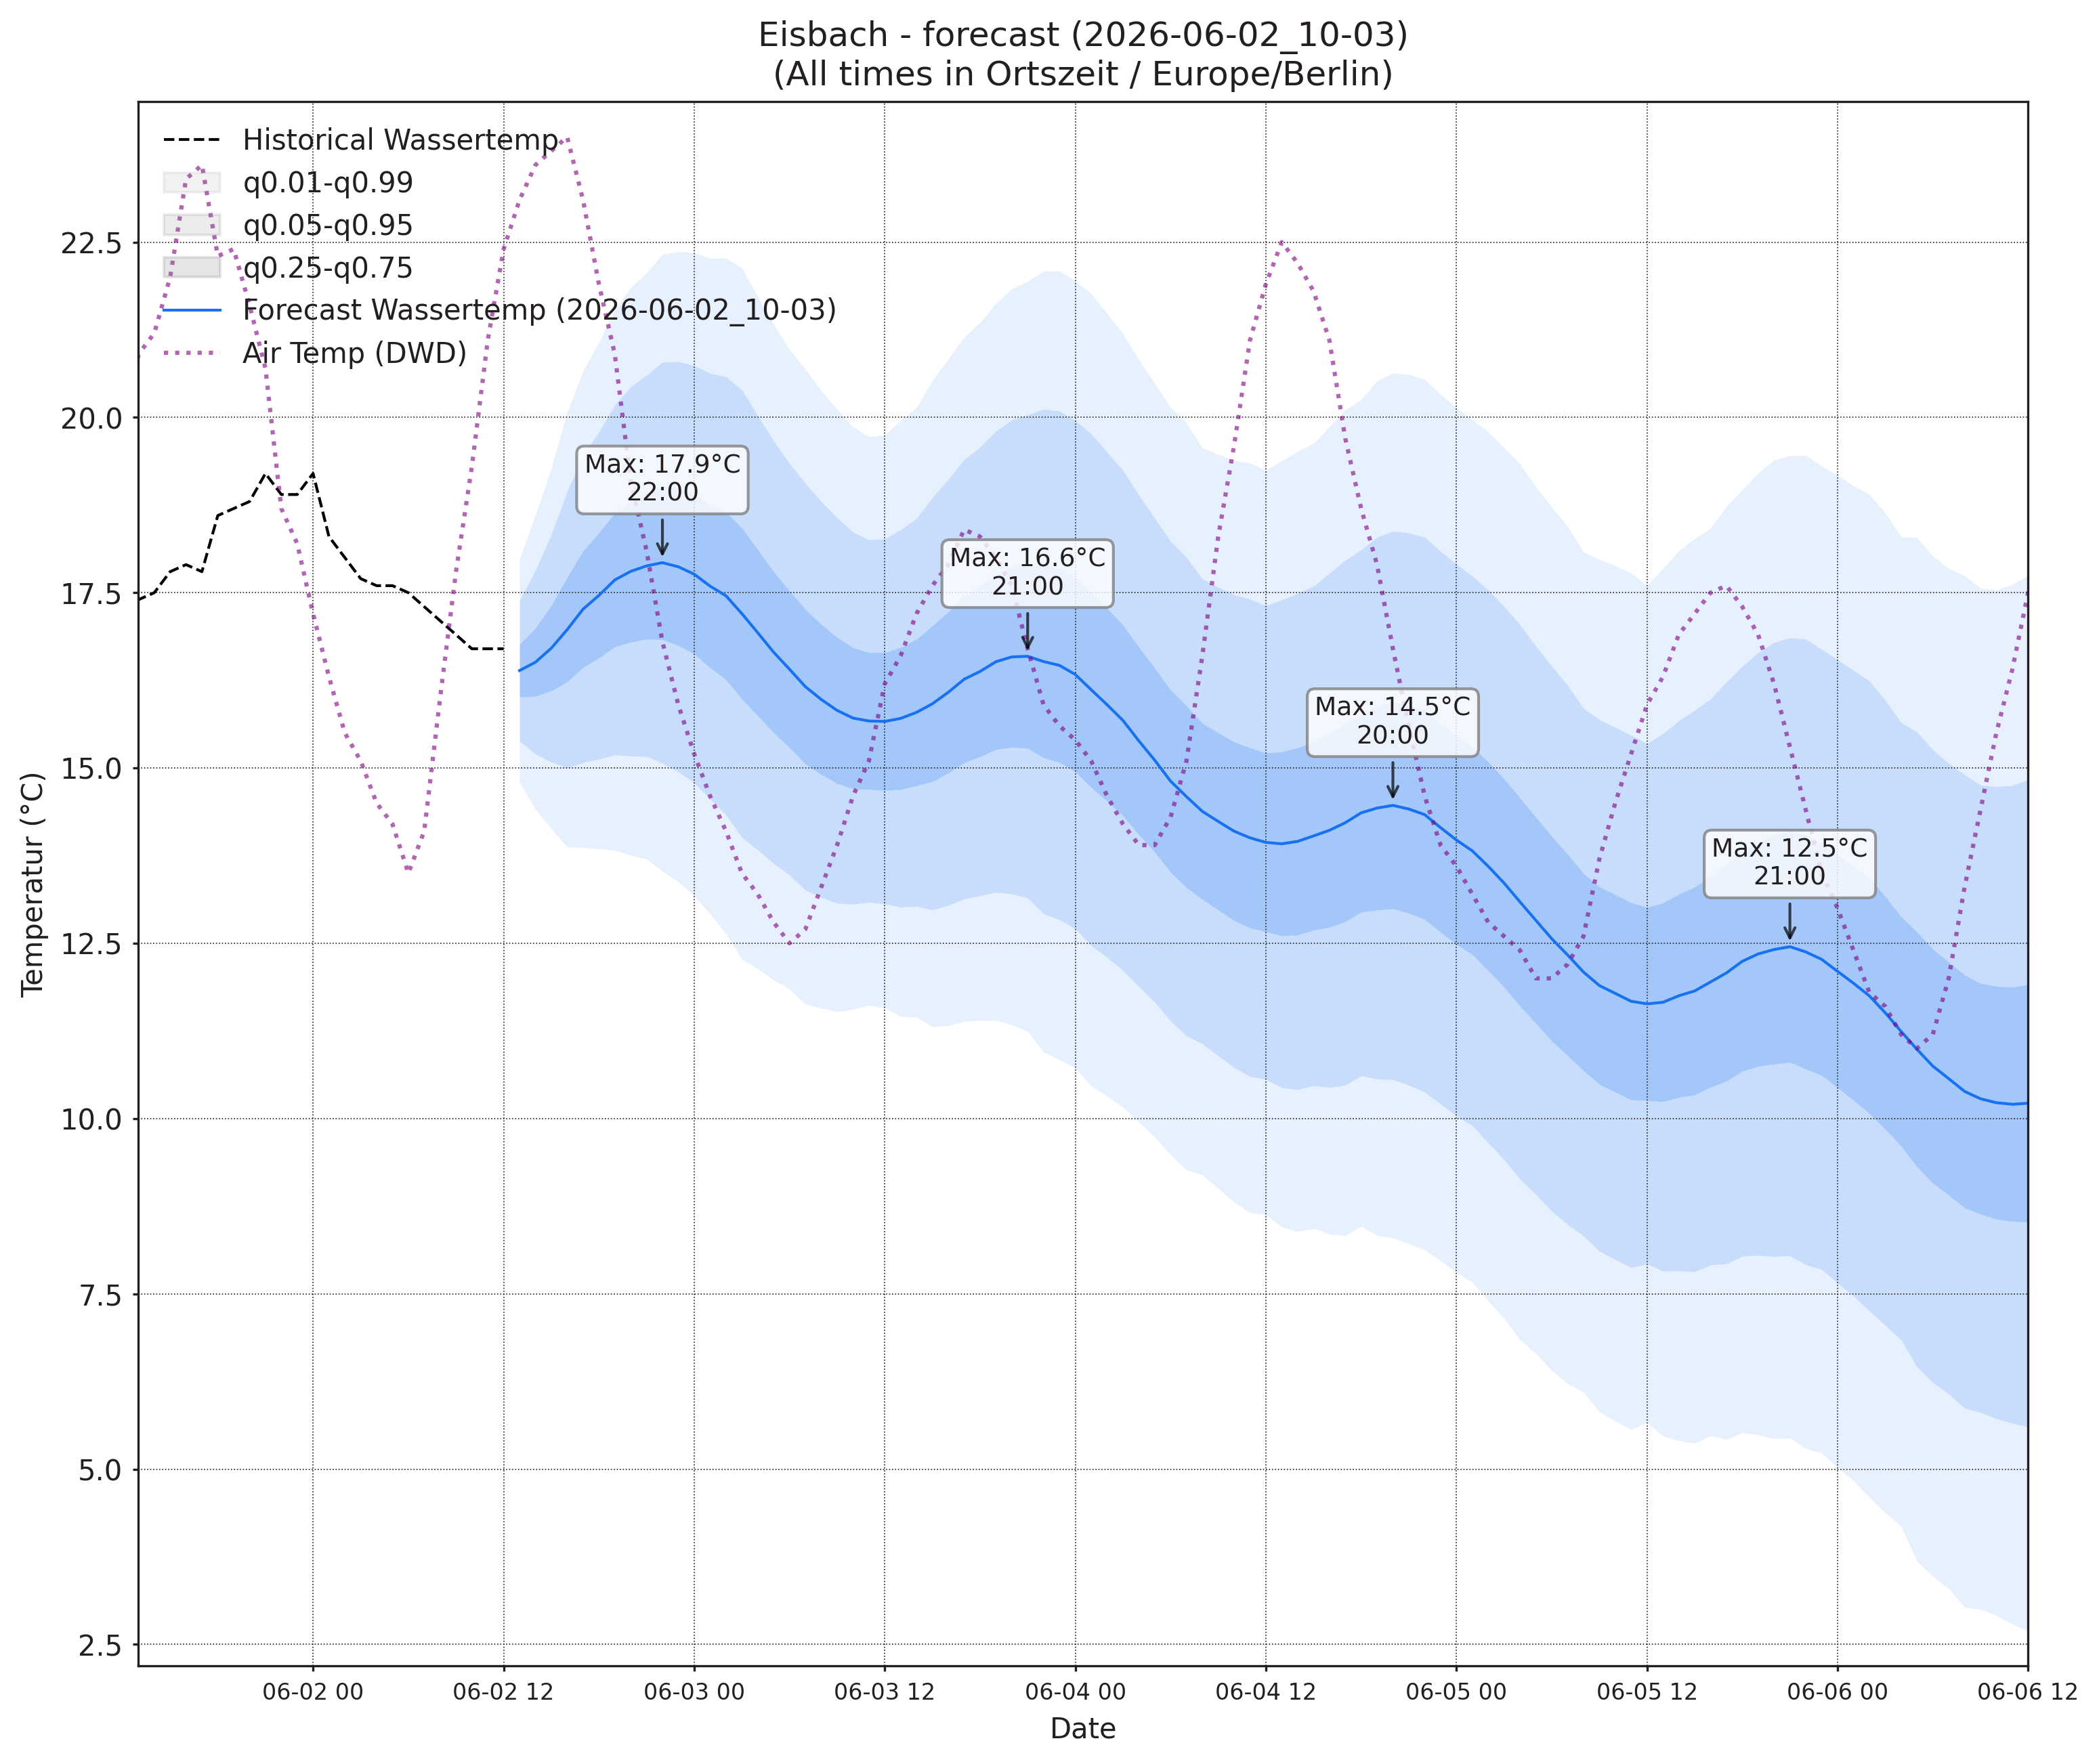

Data behind this chart, as committed beside it:
, wassertemp_q0.01, wassertemp_q0.05, wassertemp_q0.25, wassertemp_q0.5, wassertemp_q0.75, wassertemp_q0.95, wassertemp_q0.99, airtemp_96_q0.01, airtemp_96_q0.05, airtemp_96_q0.25, airtemp_96_q0.5, airtemp_96_q0.75, airtemp_96_q0.95, airtemp_96_q0.99, pressure_96_q0.01, pressure_96_q0.05, pressure_96_q0.25, pressure_96_q0.5, pressure_96_q0.75, pressure_96_q0.95, pressure_96_q0.99
2026-06-02 13:00, 14.8, 15.39, 16.01, 16.39, 16.76, 17.39, 17.98, 15.55, 16.63, 17.79, 18.49, 19.18, 20.34, 21.43, 1012, 1013, 1014, 1015, 1015, 1016, 1017
2026-06-02 14:00, 14.41, 15.2, 16.02, 16.51, 16.99, 17.82, 18.61, 14.69, 16.31, 17.92, 18.85, 19.77, 21.38, 23.01, 1012, 1013, 1014, 1015, 1015, 1017, 1018
2026-06-02 15:00, 14.14, 15.09, 16.1, 16.71, 17.32, 18.33, 19.28, 13.71, 15.85, 17.88, 19.02, 20.16, 22.19, 24.33, 1011, 1012, 1014, 1015, 1016, 1017, 1019
2026-06-02 16:00, 13.87, 15, 16.23, 16.97, 17.72, 18.95, 20.07, 12.87, 15.29, 17.62, 18.94, 20.26, 22.59, 25.01, 1010, 1012, 1014, 1015, 1016, 1018, 1020
2026-06-02 17:00, 13.87, 15.08, 16.43, 17.27, 18.1, 19.45, 20.66, 11.98, 14.65, 17.3, 18.82, 20.35, 23, 25.67, 1009, 1011, 1014, 1015, 1016, 1019, 1021
2026-06-02 18:00, 13.85, 15.13, 16.57, 17.46, 18.35, 19.79, 21.07, 11.37, 14.13, 16.96, 18.63, 20.29, 23.13, 25.89, 1009, 1011, 1014, 1015, 1017, 1019, 1022
2026-06-02 19:00, 13.83, 15.19, 16.73, 17.68, 18.64, 20.18, 21.54, 10.81, 13.66, 16.68, 18.48, 20.28, 23.3, 26.15, 1008, 1011, 1014, 1015, 1017, 1020, 1023
2026-06-02 20:00, 13.75, 15.17, 16.79, 17.8, 18.81, 20.44, 21.85, 9.977, 12.94, 16.18, 18.14, 20.11, 23.35, 26.31, 1008, 1011, 1014, 1015, 1017, 1020, 1023
2026-06-02 21:00, 13.7, 15.16, 16.84, 17.88, 18.93, 20.6, 22.06, 9.17, 12.27, 15.67, 17.73, 19.8, 23.19, 26.29, 1007, 1010, 1014, 1016, 1018, 1021, 1024
2026-06-02 22:00, 13.53, 15.07, 16.83, 17.93, 19.03, 20.79, 22.33, 8.067, 11.37, 14.95, 17.11, 19.27, 22.85, 26.15, 1007, 1010, 1014, 1016, 1018, 1021, 1025
2026-06-02 23:00, 13.38, 14.95, 16.75, 17.87, 18.99, 20.79, 22.36, 7.575, 10.9, 14.47, 16.62, 18.77, 22.34, 25.67, 1007, 1010, 1014, 1016, 1019, 1022, 1026
2026-06-03 00:00, 13.18, 14.79, 16.62, 17.76, 18.9, 20.74, 22.35, 7.024, 10.37, 13.9, 16, 18.11, 21.64, 24.99, 1007, 1010, 1014, 1017, 1019, 1023, 1027
2026-06-03 01:00, 12.92, 14.56, 16.43, 17.59, 18.76, 20.63, 22.27, 6.552, 9.965, 13.49, 15.57, 17.65, 21.18, 24.59, 1007, 1011, 1015, 1017, 1020, 1024, 1028
2026-06-03 02:00, 12.64, 14.33, 16.26, 17.46, 18.65, 20.58, 22.27, 6.128, 9.607, 13.14, 15.2, 17.26, 20.79, 24.27, 1007, 1011, 1015, 1018, 1020, 1024, 1028
2026-06-03 03:00, 12.27, 14.01, 15.98, 17.2, 18.42, 20.39, 22.13, 5.954, 9.499, 13, 15, 17.01, 20.51, 24.05, 1007, 1011, 1015, 1018, 1021, 1025, 1029
2026-06-03 04:00, 12.14, 13.83, 15.75, 16.93, 18.11, 20.03, 21.72, 5.809, 9.413, 12.93, 14.93, 16.94, 20.45, 24.06, 1007, 1011, 1016, 1018, 1021, 1026, 1030
2026-06-03 05:00, 11.98, 13.64, 15.5, 16.65, 17.8, 19.67, 21.33, 5.384, 9.166, 12.79, 14.85, 16.9, 20.53, 24.31, 1006, 1011, 1016, 1018, 1021, 1026, 1031
2026-06-03 06:00, 11.85, 13.48, 15.29, 16.41, 17.52, 19.34, 20.97, 5.201, 9.098, 12.86, 14.99, 17.13, 20.89, 24.79, 1006, 1011, 1016, 1019, 1022, 1027, 1031
2026-06-03 07:00, 11.63, 13.26, 15.06, 16.16, 17.26, 19.06, 20.69, 5.763, 9.524, 13.2, 15.29, 17.39, 21.06, 24.82, 1005, 1010, 1015, 1018, 1022, 1027, 1032
2026-06-03 08:00, 11.57, 13.16, 14.91, 15.98, 17.05, 18.8, 20.38, 6.126, 9.848, 13.54, 15.67, 17.8, 21.49, 25.21, 1005, 1010, 1015, 1018, 1022, 1027, 1032
2026-06-03 09:00, 11.53, 13.07, 14.78, 15.82, 16.86, 18.57, 20.12, 6.846, 10.45, 14.08, 16.2, 18.31, 21.94, 25.55, 1004, 1009, 1015, 1018, 1022, 1028, 1033
2026-06-03 10:00, 11.56, 13.06, 14.71, 15.71, 16.72, 18.37, 19.86, 7.379, 10.94, 14.59, 16.72, 18.86, 22.5, 26.06, 1003, 1009, 1015, 1018, 1022, 1028, 1033
2026-06-03 11:00, 11.62, 13.09, 14.69, 15.67, 16.65, 18.25, 19.72, 7.728, 11.36, 15.13, 17.35, 19.57, 23.33, 26.97, 1003, 1008, 1014, 1018, 1022, 1028, 1034
2026-06-03 12:00, 11.58, 13.06, 14.68, 15.66, 16.65, 18.27, 19.75, 8.087, 11.74, 15.63, 17.95, 20.28, 24.16, 27.82, 1002, 1008, 1014, 1018, 1022, 1028, 1034
2026-06-03 13:00, 11.46, 13.02, 14.69, 15.71, 16.72, 18.4, 19.96, 8.041, 11.81, 15.93, 18.42, 20.92, 25.04, 28.81, 1001, 1008, 1014, 1018, 1022, 1028, 1035
2026-06-03 14:00, 11.45, 13.03, 14.75, 15.79, 16.84, 18.56, 20.14, 7.856, 11.72, 16.01, 18.64, 21.27, 25.56, 29.42, 1001, 1007, 1014, 1018, 1022, 1029, 1035
2026-06-03 15:00, 11.31, 12.98, 14.8, 15.92, 17.03, 18.85, 20.52, 7.943, 11.79, 16.08, 18.71, 21.34, 25.63, 29.48, 1001, 1007, 1014, 1018, 1022, 1029, 1035
2026-06-03 16:00, 11.33, 13.04, 14.93, 16.08, 17.23, 19.12, 20.83, 8.005, 11.82, 16.08, 18.7, 21.32, 25.58, 29.4, 1000, 1007, 1014, 1018, 1022, 1029, 1036
2026-06-03 17:00, 11.39, 13.13, 15.08, 16.27, 17.46, 19.4, 21.14, 7.712, 11.58, 15.87, 18.5, 21.12, 25.41, 29.28, 1000, 1007, 1014, 1018, 1022, 1029, 1036
2026-06-03 18:00, 11.4, 13.18, 15.16, 16.38, 17.59, 19.57, 21.35, 7.742, 11.58, 15.84, 18.45, 21.06, 25.33, 29.17, 1000, 1007, 1014, 1018, 1023, 1030, 1036
2026-06-03 19:00, 11.4, 13.23, 15.26, 16.52, 17.77, 19.8, 21.63, 7.558, 11.39, 15.67, 18.29, 20.92, 25.19, 29.03, 1000, 1007, 1014, 1018, 1023, 1030, 1037
2026-06-03 20:00, 11.34, 13.2, 15.3, 16.58, 17.87, 19.96, 21.83, 6.994, 11.01, 15.43, 18.12, 20.81, 25.23, 29.25, 1000, 1007, 1014, 1019, 1023, 1030, 1037
2026-06-03 21:00, 11.24, 13.15, 15.28, 16.59, 17.9, 20.04, 21.94, 6.517, 10.57, 15.04, 17.77, 20.49, 24.96, 29.02, 1000, 1007, 1014, 1019, 1023, 1031, 1038
2026-06-03 22:00, 10.95, 12.92, 15.15, 16.52, 17.89, 20.12, 22.09, 5.862, 10.05, 14.59, 17.33, 20.08, 24.62, 28.81, 999.8, 1007, 1015, 1019, 1024, 1031, 1038
2026-06-03 23:00, 10.84, 12.84, 15.08, 16.46, 17.85, 20.09, 22.09, 5.389, 9.621, 14.13, 16.83, 19.53, 24.04, 28.27, 999.9, 1007, 1015, 1019, 1024, 1032, 1039
2026-06-04 00:00, 10.72, 12.71, 14.95, 16.33, 17.72, 19.96, 21.94, 5.004, 9.262, 13.72, 16.36, 19.01, 23.46, 27.72, 1000, 1007, 1015, 1020, 1024, 1032, 1039
2026-06-04 01:00, 10.47, 12.47, 14.72, 16.12, 17.51, 19.77, 21.77, 4.797, 9.047, 13.42, 15.99, 18.56, 22.94, 27.19, 1000, 1008, 1016, 1020, 1025, 1033, 1040
2026-06-04 02:00, 10.32, 12.3, 14.53, 15.9, 17.28, 19.5, 21.48, 4.487, 8.869, 13.24, 15.76, 18.29, 22.66, 27.04, 1000, 1008, 1016, 1020, 1025, 1033, 1041
2026-06-04 03:00, 10.16, 12.11, 14.32, 15.68, 17.04, 19.24, 21.2, 4.061, 8.564, 12.97, 15.49, 18.01, 22.41, 26.92, 1001, 1008, 1016, 1021, 1025, 1033, 1041
2026-06-04 04:00, 9.953, 11.88, 14.05, 15.39, 16.72, 18.89, 20.82, 3.868, 8.456, 12.93, 15.48, 18.03, 22.5, 27.09, 1001, 1008, 1016, 1021, 1026, 1034, 1041
2026-06-04 05:00, 9.739, 11.66, 13.8, 15.11, 16.42, 18.56, 20.48, 3.86, 8.476, 12.94, 15.48, 18.01, 22.48, 27.09, 1000, 1008, 1016, 1021, 1026, 1034, 1042
2026-06-04 06:00, 9.484, 11.39, 13.51, 14.81, 16.11, 18.23, 20.14, 3.768, 8.417, 13.02, 15.67, 18.32, 22.92, 27.57, 1000, 1008, 1016, 1021, 1026, 1034, 1042
2026-06-04 07:00, 9.267, 11.18, 13.3, 14.59, 15.89, 18, 19.92, 3.8, 8.535, 13.2, 15.88, 18.56, 23.23, 27.96, 999.7, 1008, 1016, 1021, 1026, 1034, 1042
2026-06-04 08:00, 9.198, 11.06, 13.12, 14.38, 15.64, 17.7, 19.57, 4.016, 8.709, 13.44, 16.19, 18.94, 23.67, 28.37, 999.2, 1007, 1016, 1021, 1026, 1034, 1042
2026-06-04 09:00, 9.003, 10.9, 12.97, 14.24, 15.5, 17.58, 19.47, 4.34, 9.005, 13.83, 16.67, 19.51, 24.34, 29, 998.8, 1007, 1016, 1020, 1025, 1034, 1042
2026-06-04 10:00, 8.81, 10.73, 12.83, 14.1, 15.37, 17.47, 19.39, 4.364, 9.162, 14.18, 17.15, 20.12, 25.13, 29.93, 998, 1007, 1015, 1020, 1025, 1034, 1042
2026-06-04 11:00, 8.658, 10.6, 12.72, 14, 15.29, 17.41, 19.35, 4.743, 9.566, 14.68, 17.74, 20.79, 25.91, 30.73, 997.5, 1006, 1015, 1020, 1025, 1034, 1042
2026-06-04 12:00, 8.631, 10.56, 12.66, 13.94, 15.21, 17.32, 19.25, 4.795, 9.753, 15.13, 18.37, 21.62, 27, 31.95, 996.8, 1006, 1015, 1020, 1025, 1034, 1043
2026-06-04 13:00, 8.454, 10.44, 12.61, 13.92, 15.23, 17.4, 19.38, 4.837, 9.92, 15.49, 18.87, 22.25, 27.82, 32.9, 996.3, 1005, 1014, 1020, 1025, 1034, 1043
2026-06-04 14:00, 8.392, 10.41, 12.62, 13.95, 15.29, 17.49, 19.51, 4.727, 9.943, 15.67, 19.16, 22.65, 28.38, 33.6, 995.7, 1005, 1014, 1019, 1025, 1034, 1043
2026-06-04 15:00, 8.434, 10.47, 12.69, 14.03, 15.37, 17.59, 19.63, 4.847, 10.04, 15.75, 19.23, 22.71, 28.42, 33.61, 995.2, 1004, 1014, 1019, 1025, 1034, 1043
2026-06-04 16:00, 8.354, 10.44, 12.73, 14.11, 15.5, 17.78, 19.87, 4.945, 10.08, 15.74, 19.18, 22.63, 28.29, 33.42, 994.7, 1004, 1014, 1019, 1025, 1034, 1044
2026-06-04 17:00, 8.331, 10.48, 12.81, 14.22, 15.63, 17.96, 20.11, 5.156, 10.18, 15.73, 19.11, 22.5, 28.04, 33.07, 994.2, 1004, 1013, 1019, 1025, 1034, 1044
2026-06-04 18:00, 8.466, 10.61, 12.95, 14.36, 15.78, 18.11, 20.25, 5.181, 10.16, 15.63, 18.95, 22.28, 27.75, 32.73, 994, 1004, 1013, 1019, 1025, 1035, 1044
2026-06-04 19:00, 8.334, 10.56, 12.97, 14.43, 15.88, 18.29, 20.52, 5.13, 10.11, 15.54, 18.83, 22.11, 27.54, 32.52, 993.6, 1004, 1013, 1019, 1025, 1035, 1045
2026-06-04 20:00, 8.3, 10.55, 12.99, 14.47, 15.94, 18.38, 20.63, 4.794, 9.81, 15.3, 18.63, 21.97, 27.46, 32.47, 993.4, 1003, 1013, 1019, 1025, 1035, 1045
2026-06-04 21:00, 8.216, 10.48, 12.93, 14.41, 15.9, 18.35, 20.61, 4.653, 9.603, 15, 18.28, 21.55, 26.96, 31.91, 993.1, 1003, 1014, 1019, 1025, 1035, 1046
2026-06-04 22:00, 8.128, 10.38, 12.84, 14.33, 15.83, 18.29, 20.54, 4.328, 9.228, 14.55, 17.78, 21, 26.32, 31.22, 993.2, 1004, 1014, 1020, 1025, 1036, 1046
2026-06-04 23:00, 7.973, 10.21, 12.66, 14.15, 15.64, 18.09, 20.33, 3.79, 8.737, 14.08, 17.3, 20.52, 25.86, 30.81, 993.1, 1004, 1014, 1020, 1026, 1036, 1047
2026-06-05 00:00, 7.805, 10.04, 12.48, 13.97, 15.46, 17.91, 20.14, 3.424, 8.36, 13.58, 16.69, 19.8, 25.02, 29.96, 993.5, 1004, 1014, 1020, 1026, 1036, 1047
... 36 more rows
